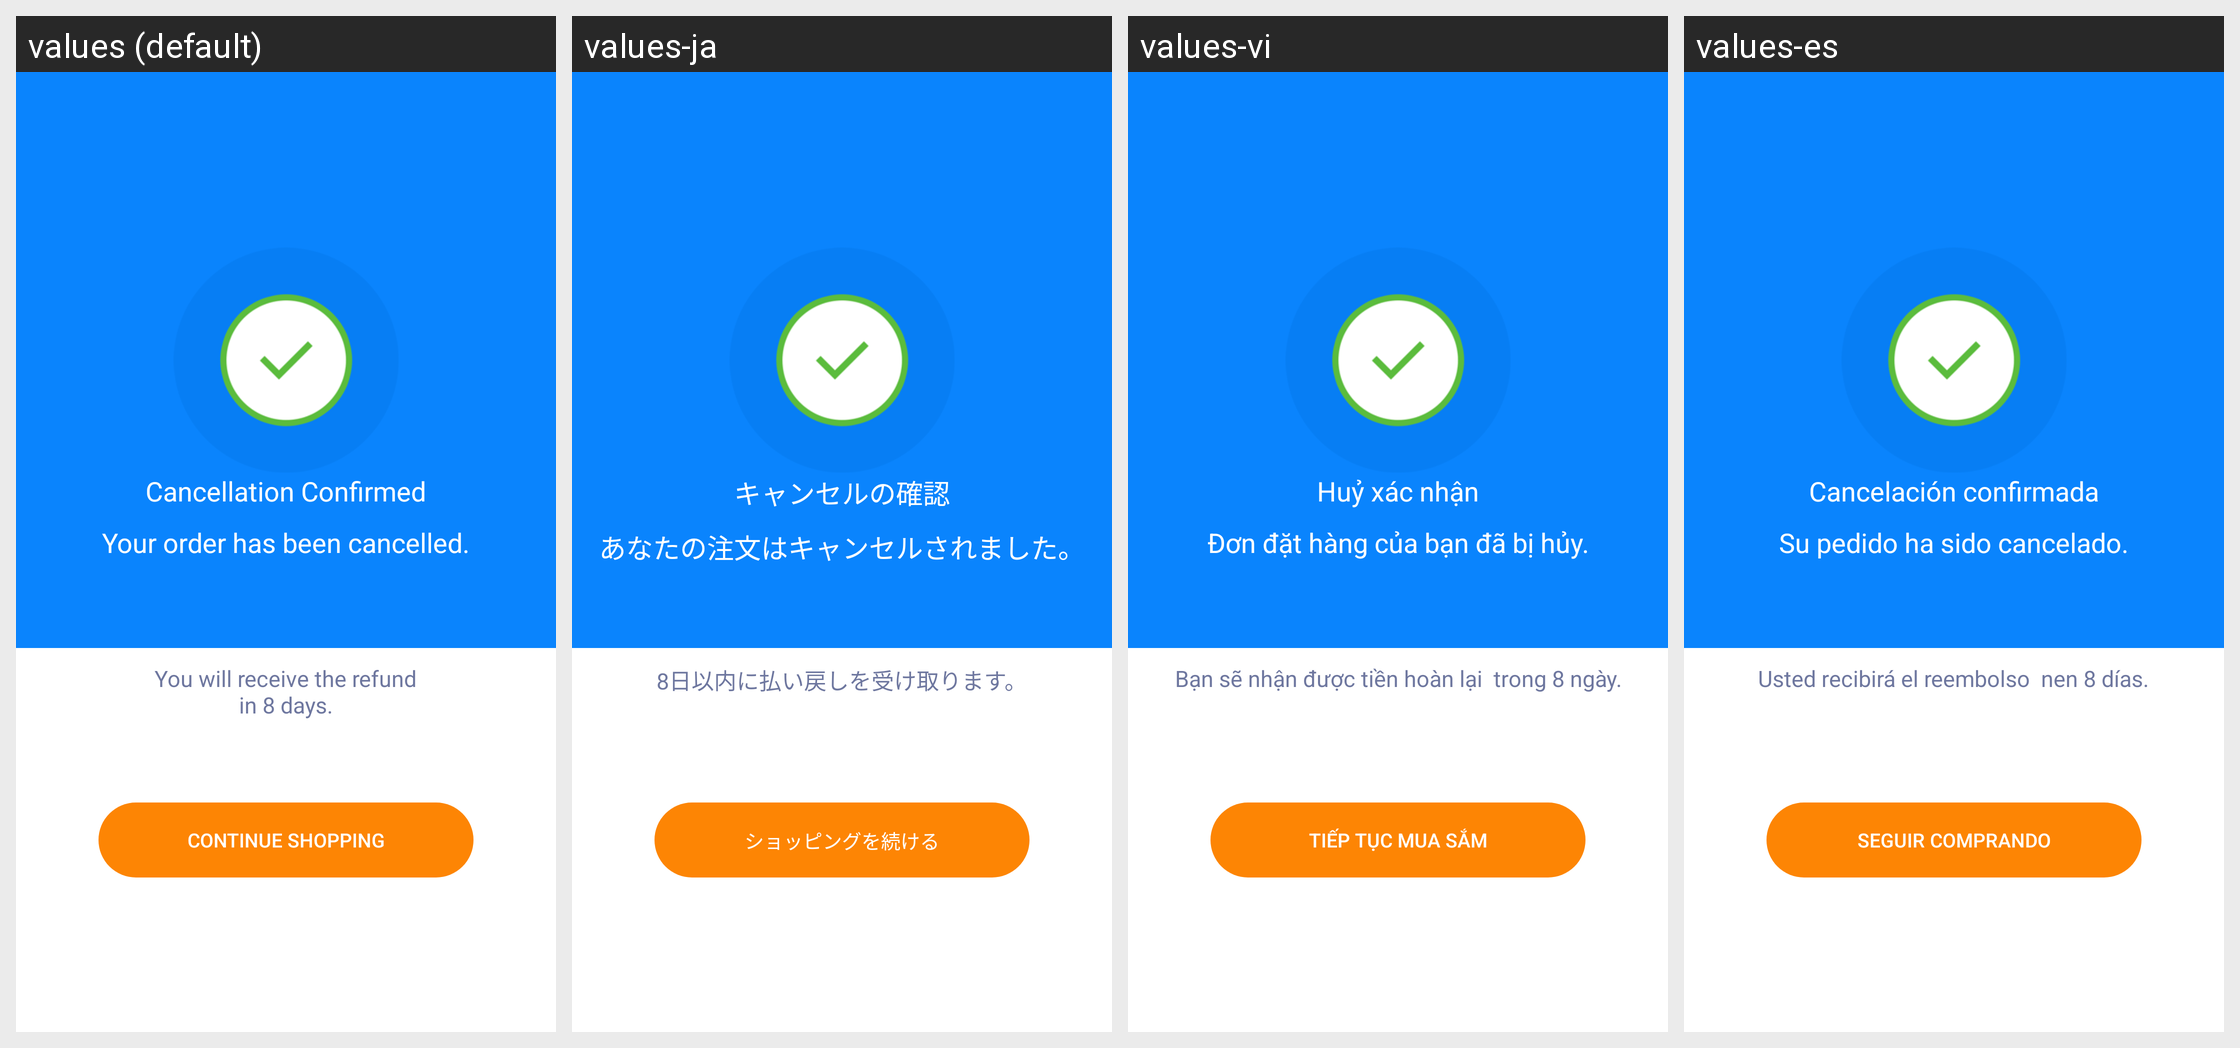

This grid shows one Android layout under several languages. Give, for every string resource on the screen, its name, the default text and each shown locale's text.
Android screen res/layout/activity_cancellation_confirmed.xml rendered under 4 locales, left to right: values (default), values-ja, values-vi, values-es. Device: Nexus 5 (rendered at 1080×1920; each locale shown at half size, 540×960, under a caption strip naming it); theme AppTheme.
Strings drawn on this screen, with the default value and each locale's value (text and hints the layout hard-codes, and strings that could not be matched under every locale, appear in the picture but are not listed):

cancelconfirm
  values: Cancellation Confirmed
  values-ja: キャンセルの確認
  values-vi: Huỷ xác nhận
  values-es: Cancelación confirmada

your_order_has_been_cancelled
  values: Your order has been cancelled.
  values-ja: あなたの注文はキャンセルされました。
  values-vi: Đơn đặt hàng của bạn đã bị hủy.
  values-es: Su pedido ha sido cancelado.

continueshop
  values: CONTINUE SHOPPING
  values-ja: ショッピングを続ける
  values-vi: Tiếp tục mua sắm
  values-es: SEGUIR COMPRANDO

you_will_receive_the_refund_nin_8_days
  values: You will receive the refund
      in 8 days.
  values-ja: 8日以内に払い戻しを受け取ります。
  values-vi: Bạn sẽ nhận được tiền hoàn lại  trong 8 ngày.
  values-es: Usted recibirá el reembolso  nen 8 días.
